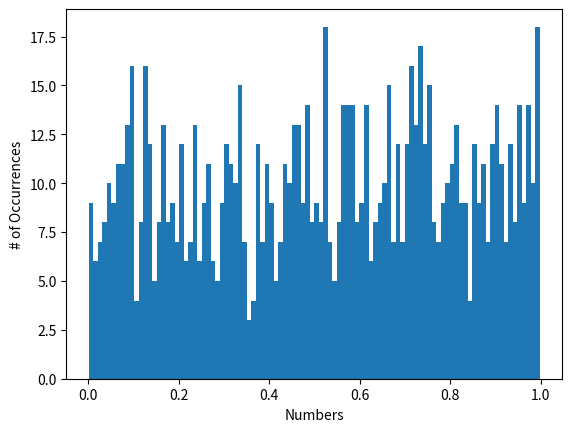

Python code for this plot:
import numpy as np
import matplotlib.pyplot as plt

nums = np.random.uniform(0, 1, 1000)

plt.hist(nums, 100)
plt.xlabel('Numbers')
plt.ylabel('# of Occurrences')
plt.savefig('prompt-9-fig.pdf')